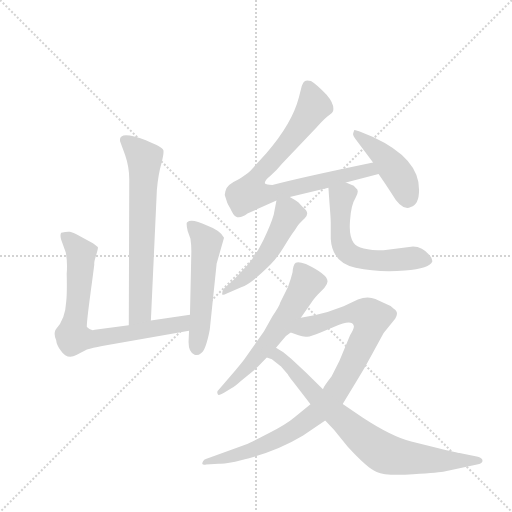
t = 0.00 s
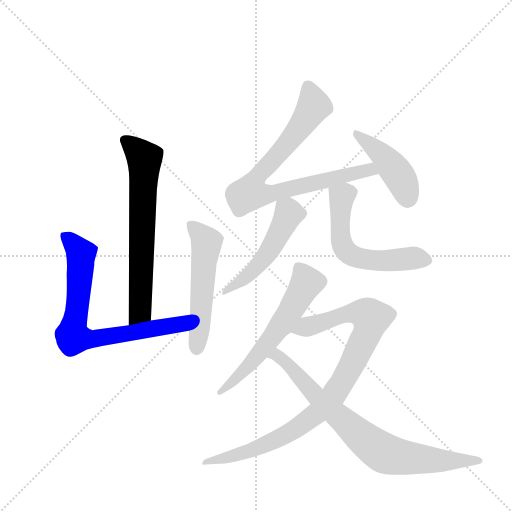
t = 1.61 s
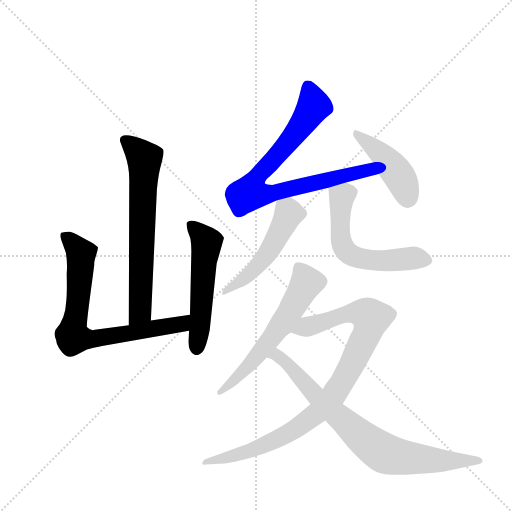
t = 3.21 s
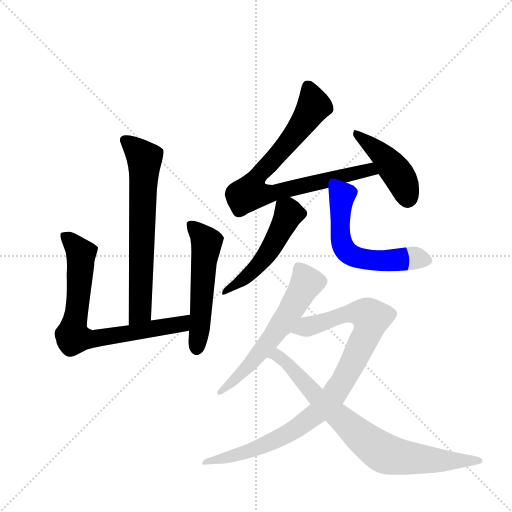
t = 4.82 s
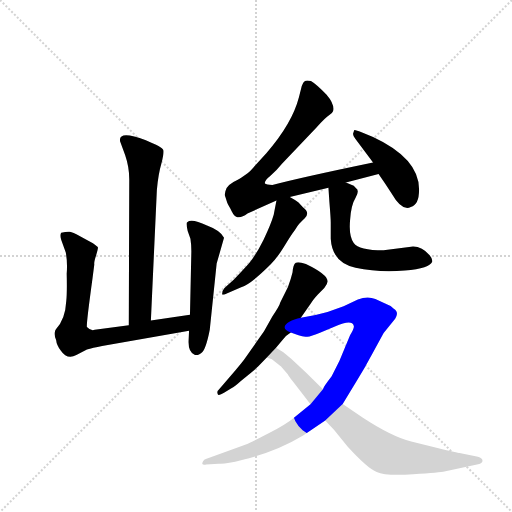
t = 6.43 s
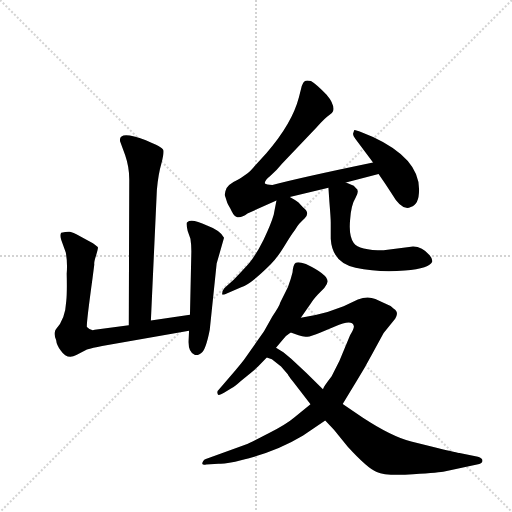
t = 8.03 s

The animated SVG that drew these frames (rendered in a browser with its animation timeline set to each time). Animation: 10 CSS @keyframes rules; one cycle of 8.03 s.

<svg version="1.1" viewBox="0 0 1024 1024" xmlns="http://www.w3.org/2000/svg">
  <g stroke="lightgray" stroke-dasharray="1,1" stroke-width="1" transform="scale(4, 4)">
    <line x1="0" y1="0" x2="256" y2="256"></line>
    <line x1="256" y1="0" x2="0" y2="256"></line>
    <line x1="128" y1="0" x2="128" y2="256"></line>
    <line x1="0" y1="128" x2="256" y2="128"></line>
  </g>
  <g transform="scale(0.92, -0.92) translate(60, -900)">
    <style type="text/css">
      
        @keyframes keyframes0 {
          from {
            stroke: blue;
            stroke-dashoffset: 678;
            stroke-width: 128;
          }
          69% {
            animation-timing-function: step-end;
            stroke: blue;
            stroke-dashoffset: 0;
            stroke-width: 128;
          }
          to {
            stroke: black;
            stroke-width: 1024;
          }
        }
        #make-me-a-hanzi-animation-0 {
          animation: keyframes0 0.8017578125s both;
          animation-delay: 0s;
          animation-timing-function: linear;
        }
      
        @keyframes keyframes1 {
          from {
            stroke: blue;
            stroke-dashoffset: 749;
            stroke-width: 128;
          }
          71% {
            animation-timing-function: step-end;
            stroke: blue;
            stroke-dashoffset: 0;
            stroke-width: 128;
          }
          to {
            stroke: black;
            stroke-width: 1024;
          }
        }
        #make-me-a-hanzi-animation-1 {
          animation: keyframes1 0.8595377604166666s both;
          animation-delay: 0.8017578125s;
          animation-timing-function: linear;
        }
      
        @keyframes keyframes2 {
          from {
            stroke: blue;
            stroke-dashoffset: 540;
            stroke-width: 128;
          }
          64% {
            animation-timing-function: step-end;
            stroke: blue;
            stroke-dashoffset: 0;
            stroke-width: 128;
          }
          to {
            stroke: black;
            stroke-width: 1024;
          }
        }
        #make-me-a-hanzi-animation-2 {
          animation: keyframes2 0.689453125s both;
          animation-delay: 1.6612955729166665s;
          animation-timing-function: linear;
        }
      
        @keyframes keyframes3 {
          from {
            stroke: blue;
            stroke-dashoffset: 815;
            stroke-width: 128;
          }
          73% {
            animation-timing-function: step-end;
            stroke: blue;
            stroke-dashoffset: 0;
            stroke-width: 128;
          }
          to {
            stroke: black;
            stroke-width: 1024;
          }
        }
        #make-me-a-hanzi-animation-3 {
          animation: keyframes3 0.9132486979166666s both;
          animation-delay: 2.3507486979166665s;
          animation-timing-function: linear;
        }
      
        @keyframes keyframes4 {
          from {
            stroke: blue;
            stroke-dashoffset: 444;
            stroke-width: 128;
          }
          59% {
            animation-timing-function: step-end;
            stroke: blue;
            stroke-dashoffset: 0;
            stroke-width: 128;
          }
          to {
            stroke: black;
            stroke-width: 1024;
          }
        }
        #make-me-a-hanzi-animation-4 {
          animation: keyframes4 0.611328125s both;
          animation-delay: 3.263997395833333s;
          animation-timing-function: linear;
        }
      
        @keyframes keyframes5 {
          from {
            stroke: blue;
            stroke-dashoffset: 506;
            stroke-width: 128;
          }
          62% {
            animation-timing-function: step-end;
            stroke: blue;
            stroke-dashoffset: 0;
            stroke-width: 128;
          }
          to {
            stroke: black;
            stroke-width: 1024;
          }
        }
        #make-me-a-hanzi-animation-5 {
          animation: keyframes5 0.6617838541666666s both;
          animation-delay: 3.875325520833333s;
          animation-timing-function: linear;
        }
      
        @keyframes keyframes6 {
          from {
            stroke: blue;
            stroke-dashoffset: 580;
            stroke-width: 128;
          }
          65% {
            animation-timing-function: step-end;
            stroke: blue;
            stroke-dashoffset: 0;
            stroke-width: 128;
          }
          to {
            stroke: black;
            stroke-width: 1024;
          }
        }
        #make-me-a-hanzi-animation-6 {
          animation: keyframes6 0.7220052083333334s both;
          animation-delay: 4.537109375s;
          animation-timing-function: linear;
        }
      
        @keyframes keyframes7 {
          from {
            stroke: blue;
            stroke-dashoffset: 599;
            stroke-width: 128;
          }
          66% {
            animation-timing-function: step-end;
            stroke: blue;
            stroke-dashoffset: 0;
            stroke-width: 128;
          }
          to {
            stroke: black;
            stroke-width: 1024;
          }
        }
        #make-me-a-hanzi-animation-7 {
          animation: keyframes7 0.7374674479166666s both;
          animation-delay: 5.259114583333333s;
          animation-timing-function: linear;
        }
      
        @keyframes keyframes8 {
          from {
            stroke: blue;
            stroke-dashoffset: 943;
            stroke-width: 128;
          }
          75% {
            animation-timing-function: step-end;
            stroke: blue;
            stroke-dashoffset: 0;
            stroke-width: 128;
          }
          to {
            stroke: black;
            stroke-width: 1024;
          }
        }
        #make-me-a-hanzi-animation-8 {
          animation: keyframes8 1.0174153645833333s both;
          animation-delay: 5.99658203125s;
          animation-timing-function: linear;
        }
      
        @keyframes keyframes9 {
          from {
            stroke: blue;
            stroke-dashoffset: 793;
            stroke-width: 128;
          }
          72% {
            animation-timing-function: step-end;
            stroke: blue;
            stroke-dashoffset: 0;
            stroke-width: 128;
          }
          to {
            stroke: black;
            stroke-width: 1024;
          }
        }
        #make-me-a-hanzi-animation-9 {
          animation: keyframes9 0.8953450520833334s both;
          animation-delay: 7.013997395833333s;
          animation-timing-function: linear;
        }
      
    </style>
    
      <path d="M 268 203 L 281 487 Q 284 521 291 545 Q 297 568 295 574 Q 293 580 257 595 Q 197 618 201 593 L 212 563 Q 221 537 221 510 L 220 193 C 220 163 267 173 268 203 Z" fill="lightgray"></path>
    
      <path d="M 220 193 L 146 183 Q 137 180 129 189 Q 127 192 141 294 L 145 325 Q 144 330 149 345 Q 153 359 153 362 Q 152 364 142 371 L 113 387 Q 98 395 92 396 Q 86 397 73 394 Q 70 389 73 379 L 83 351 Q 87 330 85 305 Q 86 262 84 245 Q 82 206 62 185 Q 60 184 59 177 Q 58 169 62 161 Q 63 150 72 138 Q 86 117 106 128 L 129 140 Q 141 144 162 148 L 351 181 C 381 186 383 221 353 216 L 268 203 L 220 193 Z" fill="lightgray"></path>
    
      <path d="M 351 181 L 350 159 Q 349 134 363 129 Q 370 126 377 132 Q 387 137 396 183 L 411 327 L 427 383 Q 420 399 390 410 Q 356 426 347 417 Q 344 416 348 398 L 354 381 Q 356 368 356 354 L 353 216 L 351 181 Z" fill="lightgray"></path>
    
      <path d="M 692 503 L 763 522 C 792 530 780 553 751 547 Q 592 514 532 498 Q 519 498 516 501 Q 514 507 528 518 Q 541 529 553 544 L 628 623 Q 649 646 656 650 Q 662 653 664 658 Q 668 673 650 694 Q 628 717 616 724 Q 606 726 603 724 Q 599 722 596 713 L 590 689 Q 575 631 519 567 L 490 535 Q 483 527 479 524 L 469 517 Q 464 513 457 509 Q 432 498 430 484 L 429 479 Q 428 476 430 472 L 434 459 Q 436 454 437 453 L 441 446 Q 443 441 447 435 Q 457 420 478 436 L 541 464 L 570 472 L 654 492 L 692 503 Z" fill="lightgray"></path>
    
      <path d="M 763 522 Q 779 499 791 480 Q 814 440 833 450 Q 851 455 851 487 Q 852 555 751 602 L 722 614 Q 710 619 710 617 L 708 611 Q 706 607 712 599 L 751 547 L 763 522 Z" fill="lightgray"></path>
    
      <path d="M 541 464 L 535 433 Q 529 412 513 379 Q 496 345 481 327 Q 465 309 448 292 L 428 274 Q 423 268 423 262 Q 422 256 433 262 L 463 275 Q 484 281 528 325 Q 543 340 557 363 Q 571 386 576 393 Q 581 399 585 406 Q 588 412 602 425 Q 615 437 599 449 L 589 460 Q 583 465 570 472 C 545 486 545 486 541 464 Z" fill="lightgray"></path>
    
      <path d="M 709 496 L 692 503 C 664 514 652 519 654 492 L 656 462 Q 659 426 659 416 L 659 381 Q 662 329 713 318 Q 764 307 820 312 Q 875 316 880 332 Q 880 338 874 345 Q 858 364 838 364 L 774 356 Q 720 356 709 372 Q 698 387 701 421 Q 703 454 713 470 Q 722 486 714 491 L 709 496 Z" fill="lightgray"></path>
    
      <path d="M 532 212 L 514 180 L 472 120 Q 468 114 451 94 L 415 52 Q 411 49 413 44 Q 414 38 427 46 L 443 56 Q 450 59 463 71 L 487 91 Q 497 99 501 103 L 520 123 L 540 144 L 556 163 Q 561 170 572 177 L 594 209 L 616 241 Q 620 248 631 260 L 645 274 Q 652 282 652 288 Q 653 303 605 326 Q 589 332 583 329 Q 577 325 576 308 Q 573 295 566 276 L 549 242 Q 548 236 532 212 Z" fill="lightgray"></path>
    
      <path d="M 615 21 L 579 -8 Q 564 -21 524 -42 Q 483 -63 476 -66 L 392 -96 Q 382 -98 380 -106 Q 379 -109 382 -110 Q 384 -111 388 -110 L 415 -108 Q 428 -110 466 -100 Q 539 -83 599 -47 L 647 -14 L 685 22 L 715 71 Q 733 100 750 132 L 774 176 L 796 203 Q 810 221 796 229 Q 788 237 776 241 L 756 250 Q 739 257 718 249 L 687 234 L 652 222 L 626 215 L 594 209 C 565 203 544 187 572 177 L 589 171 Q 599 167 608 168 Q 616 168 637 177 L 668 190 Q 705 207 709 192 Q 711 187 701 171 L 678 116 L 661 82 Q 644 60 642 54 L 615 21 Z" fill="lightgray"></path>
    
      <path d="M 520 123 L 531 119 L 551 103 L 566 86 Q 567 83 576 72 L 615 21 L 647 -14 L 666 -34 L 696 -71 Q 739 -118 759 -126 Q 778 -135 838 -131 Q 898 -127 906 -125 L 977 -110 Q 988 -108 989 -102 Q 989 -96 979 -93 L 939 -85 Q 936 -85 891 -74 L 834 -60 Q 790 -48 729 -8 L 685 22 L 642 54 Q 606 90 573 120 L 556 134 L 540 144 C 515 160 493 136 520 123 Z" fill="lightgray"></path>
    
    
      <clipPath id="make-me-a-hanzi-clip-0">
        <path d="M 268 203 L 281 487 Q 284 521 291 545 Q 297 568 295 574 Q 293 580 257 595 Q 197 618 201 593 L 212 563 Q 221 537 221 510 L 220 193 C 220 163 267 173 268 203 Z"></path>
      </clipPath>
      <path clip-path="url(#make-me-a-hanzi-clip-0)" d="M 211 596 L 254 555 L 245 222 L 225 201" fill="none" id="make-me-a-hanzi-animation-0" stroke-dasharray="550 1100" stroke-linecap="round"></path>
    
      <clipPath id="make-me-a-hanzi-clip-1">
        <path d="M 220 193 L 146 183 Q 137 180 129 189 Q 127 192 141 294 L 145 325 Q 144 330 149 345 Q 153 359 153 362 Q 152 364 142 371 L 113 387 Q 98 395 92 396 Q 86 397 73 394 Q 70 389 73 379 L 83 351 Q 87 330 85 305 Q 86 262 84 245 Q 82 206 62 185 Q 60 184 59 177 Q 58 169 62 161 Q 63 150 72 138 Q 86 117 106 128 L 129 140 Q 141 144 162 148 L 351 181 C 381 186 383 221 353 216 L 268 203 L 220 193 Z"></path>
      </clipPath>
      <path clip-path="url(#make-me-a-hanzi-clip-1)" d="M 80 387 L 116 348 L 99 167 L 139 163 L 325 193 L 339 199 L 347 211" fill="none" id="make-me-a-hanzi-animation-1" stroke-dasharray="621 1242" stroke-linecap="round"></path>
    
      <clipPath id="make-me-a-hanzi-clip-2">
        <path d="M 351 181 L 350 159 Q 349 134 363 129 Q 370 126 377 132 Q 387 137 396 183 L 411 327 L 427 383 Q 420 399 390 410 Q 356 426 347 417 Q 344 416 348 398 L 354 381 Q 356 368 356 354 L 353 216 L 351 181 Z"></path>
      </clipPath>
      <path clip-path="url(#make-me-a-hanzi-clip-2)" d="M 354 413 L 389 371 L 367 143" fill="none" id="make-me-a-hanzi-animation-2" stroke-dasharray="412 824" stroke-linecap="round"></path>
    
      <clipPath id="make-me-a-hanzi-clip-3">
        <path d="M 692 503 L 763 522 C 792 530 780 553 751 547 Q 592 514 532 498 Q 519 498 516 501 Q 514 507 528 518 Q 541 529 553 544 L 628 623 Q 649 646 656 650 Q 662 653 664 658 Q 668 673 650 694 Q 628 717 616 724 Q 606 726 603 724 Q 599 722 596 713 L 590 689 Q 575 631 519 567 L 490 535 Q 483 527 479 524 L 469 517 Q 464 513 457 509 Q 432 498 430 484 L 429 479 Q 428 476 430 472 L 434 459 Q 436 454 437 453 L 441 446 Q 443 441 447 435 Q 457 420 478 436 L 541 464 L 570 472 L 654 492 L 692 503 Z"></path>
      </clipPath>
      <path clip-path="url(#make-me-a-hanzi-clip-3)" d="M 610 712 L 621 666 L 574 599 L 498 516 L 483 482 L 513 476 L 742 532 L 754 526" fill="none" id="make-me-a-hanzi-animation-3" stroke-dasharray="687 1374" stroke-linecap="round"></path>
    
      <clipPath id="make-me-a-hanzi-clip-4">
        <path d="M 763 522 Q 779 499 791 480 Q 814 440 833 450 Q 851 455 851 487 Q 852 555 751 602 L 722 614 Q 710 619 710 617 L 708 611 Q 706 607 712 599 L 751 547 L 763 522 Z"></path>
      </clipPath>
      <path clip-path="url(#make-me-a-hanzi-clip-4)" d="M 715 612 L 767 567 L 804 523 L 820 492 L 825 466" fill="none" id="make-me-a-hanzi-animation-4" stroke-dasharray="316 632" stroke-linecap="round"></path>
    
      <clipPath id="make-me-a-hanzi-clip-5">
        <path d="M 541 464 L 535 433 Q 529 412 513 379 Q 496 345 481 327 Q 465 309 448 292 L 428 274 Q 423 268 423 262 Q 422 256 433 262 L 463 275 Q 484 281 528 325 Q 543 340 557 363 Q 571 386 576 393 Q 581 399 585 406 Q 588 412 602 425 Q 615 437 599 449 L 589 460 Q 583 465 570 472 C 545 486 545 486 541 464 Z"></path>
      </clipPath>
      <path clip-path="url(#make-me-a-hanzi-clip-5)" d="M 594 436 L 567 435 L 534 368 L 508 331 L 468 292 L 428 267" fill="none" id="make-me-a-hanzi-animation-5" stroke-dasharray="378 756" stroke-linecap="round"></path>
    
      <clipPath id="make-me-a-hanzi-clip-6">
        <path d="M 709 496 L 692 503 C 664 514 652 519 654 492 L 656 462 Q 659 426 659 416 L 659 381 Q 662 329 713 318 Q 764 307 820 312 Q 875 316 880 332 Q 880 338 874 345 Q 858 364 838 364 L 774 356 Q 720 356 709 372 Q 698 387 701 421 Q 703 454 713 470 Q 722 486 714 491 L 709 496 Z"></path>
      </clipPath>
      <path clip-path="url(#make-me-a-hanzi-clip-6)" d="M 703 481 L 682 471 L 680 453 L 682 376 L 689 358 L 702 346 L 767 333 L 835 339 L 869 335" fill="none" id="make-me-a-hanzi-animation-6" stroke-dasharray="452 904" stroke-linecap="round"></path>
    
      <clipPath id="make-me-a-hanzi-clip-7">
        <path d="M 532 212 L 514 180 L 472 120 Q 468 114 451 94 L 415 52 Q 411 49 413 44 Q 414 38 427 46 L 443 56 Q 450 59 463 71 L 487 91 Q 497 99 501 103 L 520 123 L 540 144 L 556 163 Q 561 170 572 177 L 594 209 L 616 241 Q 620 248 631 260 L 645 274 Q 652 282 652 288 Q 653 303 605 326 Q 589 332 583 329 Q 577 325 576 308 Q 573 295 566 276 L 549 242 Q 548 236 532 212 Z"></path>
      </clipPath>
      <path clip-path="url(#make-me-a-hanzi-clip-7)" d="M 588 321 L 605 283 L 574 229 L 494 120 L 420 47" fill="none" id="make-me-a-hanzi-animation-7" stroke-dasharray="471 942" stroke-linecap="round"></path>
    
      <clipPath id="make-me-a-hanzi-clip-8">
        <path d="M 615 21 L 579 -8 Q 564 -21 524 -42 Q 483 -63 476 -66 L 392 -96 Q 382 -98 380 -106 Q 379 -109 382 -110 Q 384 -111 388 -110 L 415 -108 Q 428 -110 466 -100 Q 539 -83 599 -47 L 647 -14 L 685 22 L 715 71 Q 733 100 750 132 L 774 176 L 796 203 Q 810 221 796 229 Q 788 237 776 241 L 756 250 Q 739 257 718 249 L 687 234 L 652 222 L 626 215 L 594 209 C 565 203 544 187 572 177 L 589 171 Q 599 167 608 168 Q 616 168 637 177 L 668 190 Q 705 207 709 192 Q 711 187 701 171 L 678 116 L 661 82 Q 644 60 642 54 L 615 21 Z"></path>
      </clipPath>
      <path clip-path="url(#make-me-a-hanzi-clip-8)" d="M 578 181 L 701 219 L 734 217 L 747 206 L 738 174 L 682 66 L 628 1 L 568 -41 L 515 -68 L 454 -90 L 385 -106" fill="none" id="make-me-a-hanzi-animation-8" stroke-dasharray="815 1630" stroke-linecap="round"></path>
    
      <clipPath id="make-me-a-hanzi-clip-9">
        <path d="M 520 123 L 531 119 L 551 103 L 566 86 Q 567 83 576 72 L 615 21 L 647 -14 L 666 -34 L 696 -71 Q 739 -118 759 -126 Q 778 -135 838 -131 Q 898 -127 906 -125 L 977 -110 Q 988 -108 989 -102 Q 989 -96 979 -93 L 939 -85 Q 936 -85 891 -74 L 834 -60 Q 790 -48 729 -8 L 685 22 L 642 54 Q 606 90 573 120 L 556 134 L 540 144 C 515 160 493 136 520 123 Z"></path>
      </clipPath>
      <path clip-path="url(#make-me-a-hanzi-clip-9)" d="M 527 126 L 545 125 L 570 105 L 627 38 L 718 -43 L 775 -85 L 882 -101 L 980 -102" fill="none" id="make-me-a-hanzi-animation-9" stroke-dasharray="665 1330" stroke-linecap="round"></path>
    
  </g>
</svg>
